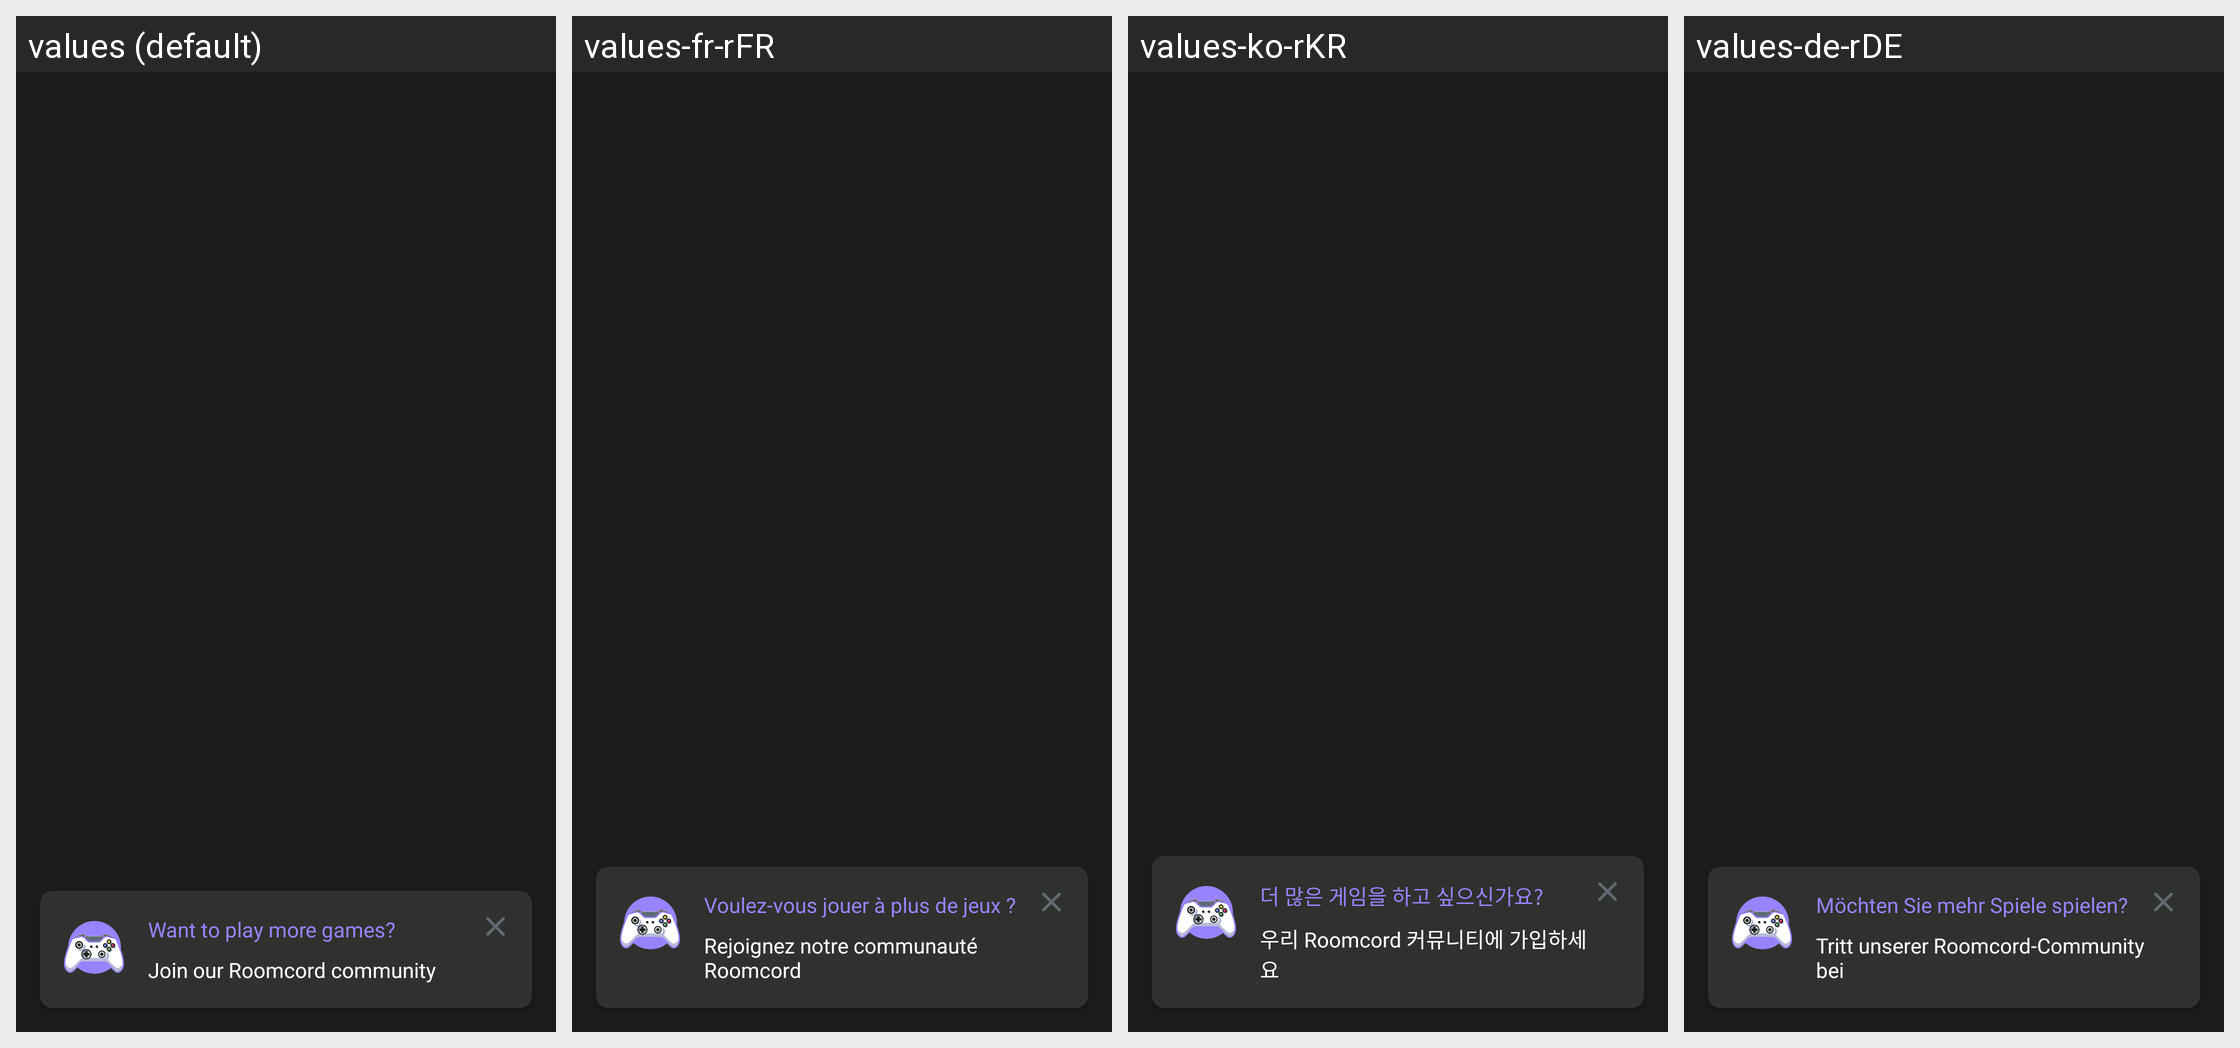

Strings drawn on this Android screen and how each of the app's shown locales translates them:
Android screen res/layout/layout_discord_popup.xml rendered under 4 locales, left to right: values (default), values-fr-rFR, values-ko-rKR, values-de-rDE. Device: Nexus 5 (rendered at 1080×1920; each locale shown at half size, 540×960, under a caption strip naming it); theme LemuroidMaterialTheme.
Other locales in the repository, not shown: values-af-rZA, values-ar-rSA, values-ca-rES, values-cs-rCZ, values-da-rDK, values-el-rGR, values-en-rUS, values-es-rES, values-fi-rFI, values-hi-rIN, values-hu-rHU, values-id-rID, values-it-rIT, values-iw-rIL, values-ja-rJP, values-nl-rNL, values-no-rNO, values-pl-rPL, values-pt-rBR, values-pt-rPT, values-ro-rRO, values-ru-rRU, values-sr-rSP, values-sv-rSE, values-tr-rTR, values-uk-rUA, values-vi-rVN, values-zh-rCN, values-zh-rTW.
Strings drawn on this screen, with the default value and each locale's value (text and hints the layout hard-codes, and strings that could not be matched under every locale, appear in the picture but are not listed):

popup_more_games_title
  values: Want to play more games?
  values-fr-rFR: Voulez-vous jouer à plus de jeux ?
  values-ko-rKR: 더 많은 게임을 하고 싶으신가요?
  values-de-rDE: Möchten Sie mehr Spiele spielen?

popup_more_games_description
  values: Join our Roomcord community
  values-fr-rFR: Rejoignez notre communauté Roomcord
  values-ko-rKR: 우리 Roomcord 커뮤니티에 가입하세요
  values-de-rDE: Tritt unserer Roomcord-Community bei
